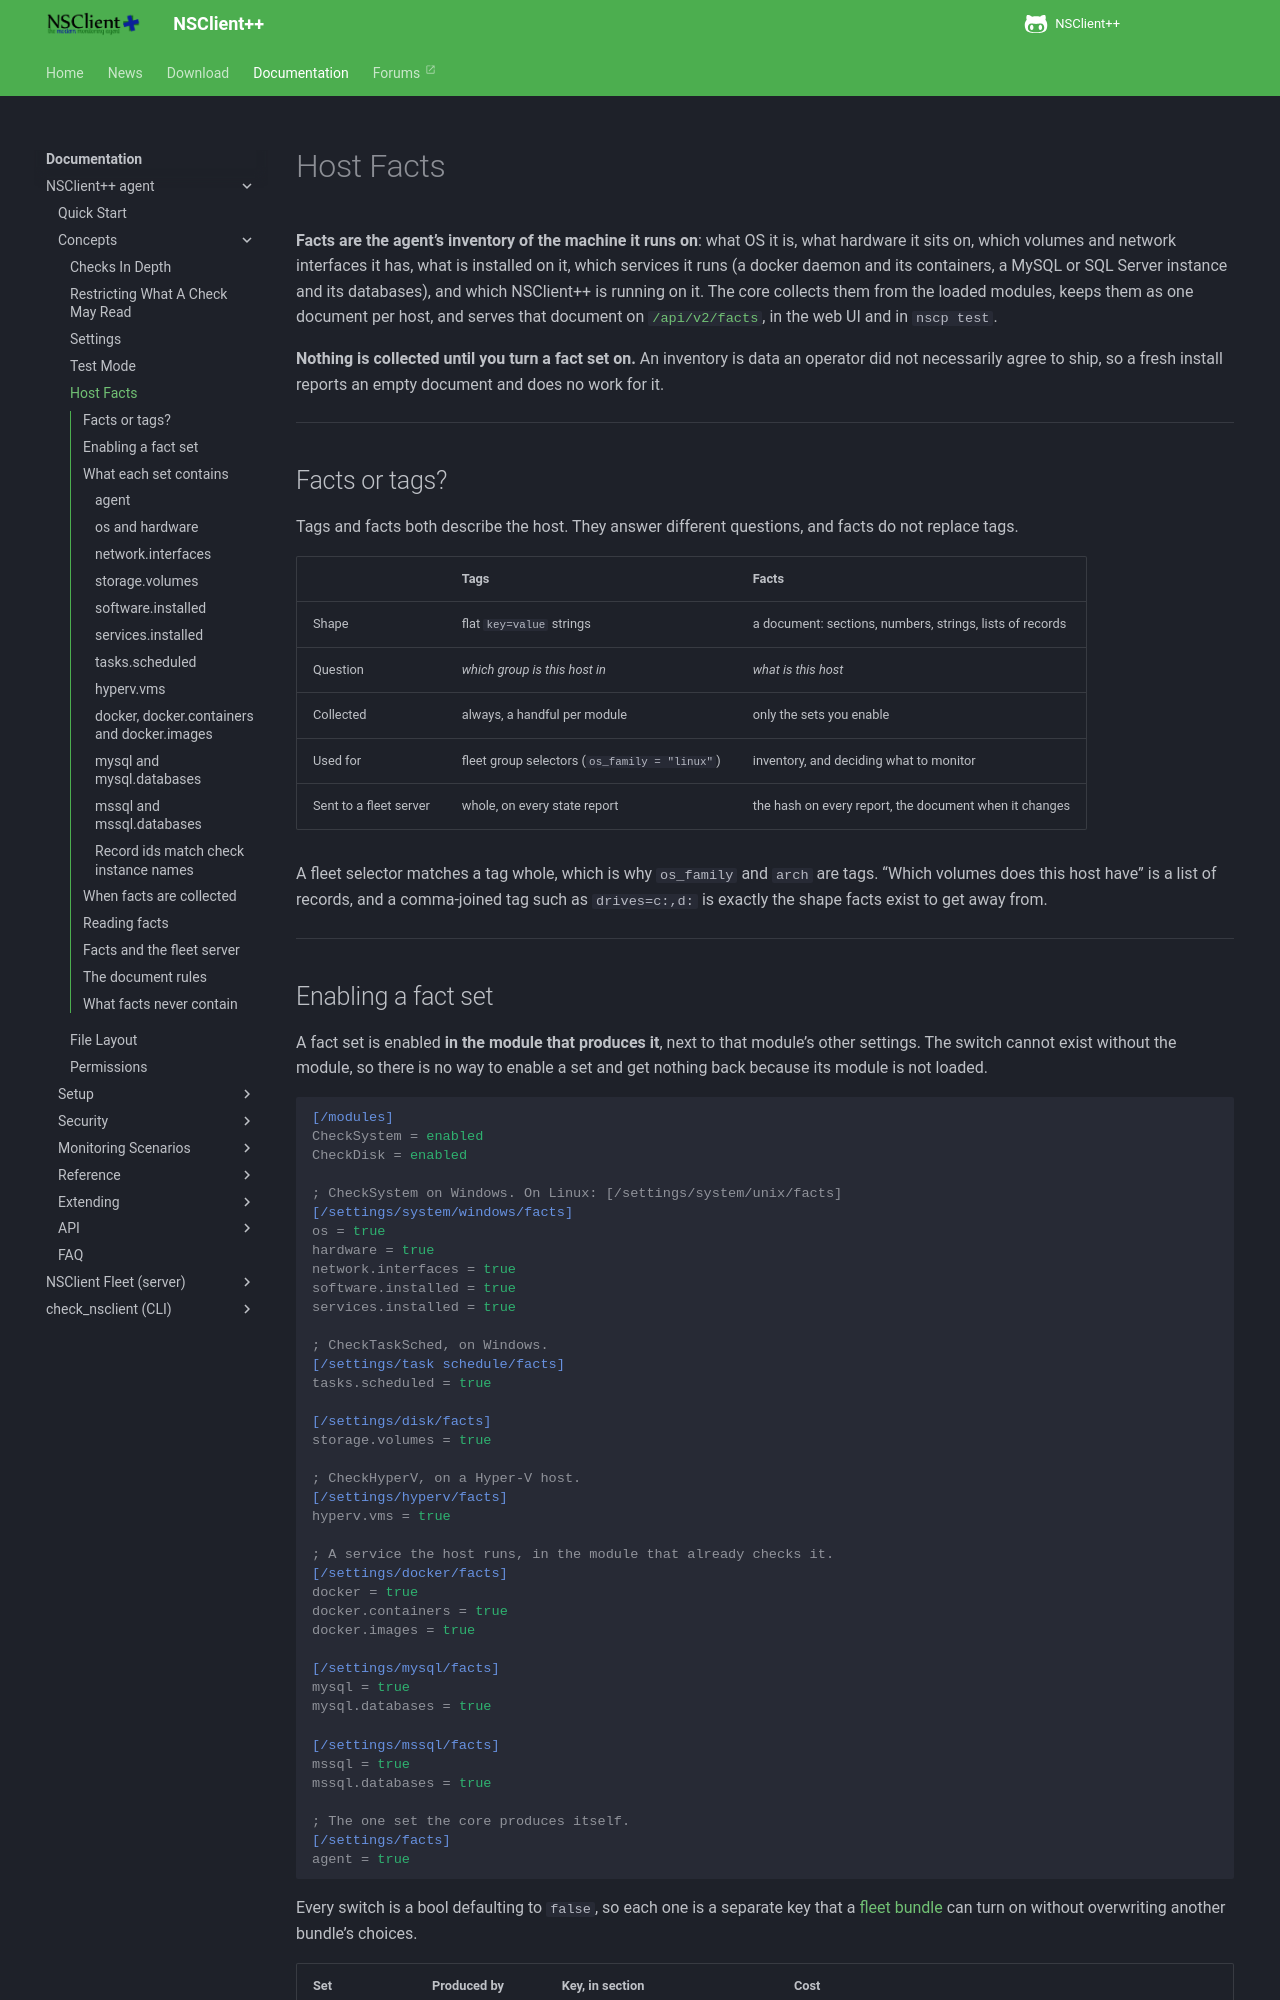

repository: mickem/www.nsclient.org · page: docs/concepts/facts/index.html · generator: mkdocs

# Host Facts

**Facts are the agent's inventory of the machine it runs on**: what OS it is,
what hardware it sits on, which volumes and network interfaces it has, what is
installed on it, which services it runs (a docker daemon and its containers, a
MySQL or SQL Server instance and its databases), and which NSClient++ is running on it. The core collects them
from the loaded modules, keeps them as one document per host, and serves that
document on [`/api/v2/facts`](../api/rest/facts.md), in the web UI and in
`nscp test`.

**Nothing is collected until you turn a fact set on.** An inventory is data an
operator did not necessarily agree to ship, so a fresh install reports an empty
document and does no work for it.

---

## Facts or tags?

Tags and facts both describe the host. They answer different questions, and
facts do not replace tags.

|                       | Tags                                          | Facts                                                  |
|-----------------------|-----------------------------------------------|--------------------------------------------------------|
| Shape                 | flat `key=value` strings                      | a document: sections, numbers, strings, lists of records |
| Question              | *which group is this host in*                 | *what is this host*                                    |
| Collected             | always, a handful per module                  | only the sets you enable                               |
| Used for              | fleet group selectors (`os_family = "linux"`) | inventory, and deciding what to monitor                |
| Sent to a fleet server | whole, on every state report                  | the hash on every report, the document when it changes |

A fleet selector matches a tag whole, which is why `os_family` and `arch` are
tags. "Which volumes does this host have" is a list of records, and a
comma-joined tag such as `drives=c:,d:` is exactly the shape facts exist to get
away from.

---
